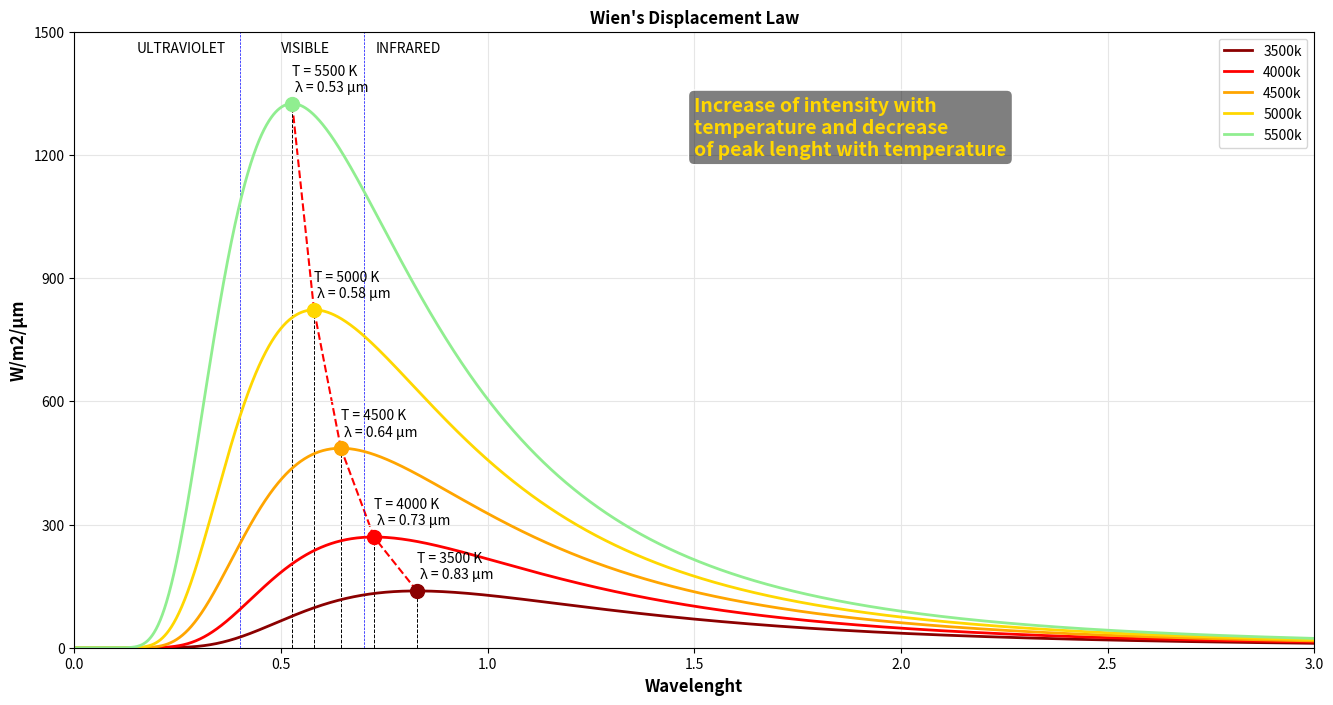

Recreate this plot in Python.
#-----------------------------------------------------------------------------------------------------------
# INPE / CGCT / DISSM - Training: Wien's Displacement Law
# [redacted]
#-----------------------------------------------------------------------------------------------------------
# Required modules
import pandas                       # Python Data Analysis Library
import matplotlib.pyplot as plt     # Plotting library
import numpy as np                  # Scientific computing with Python
#-----------------------------------------------------------------------------------------------------------

# Choose the plot size (width x height, in inches)
fig, ax = plt.subplots(figsize=(16, 8))

# Plot title
plt.title(f'Wien\'s Displacement Law',  fontsize=12, fontweight='bold')

# X axis
plt.xlabel("Wavelenght", fontsize=12, fontweight='bold')

# X axis limits and ticks
plt.xlim(0, 3)
plt.xticks([0,0.5,1,1.5,2,2.5,3])

# Y axis
plt.ylabel("W/m2/µm", fontsize=12, fontweight='bold')

# Y axis limits and ticks
plt.ylim(0, 1500)
plt.yticks([0, 300, 600, 900, 1200, 1500])

# Constantes físicas
h = 6.626e-34
c = 3.0e+8
k = 1.38e-23

#input data
Ts = 6000. # Kelvin [K]]
Dn = 1.5E11 # Distancia Terra e Sol [m]
Rs = 6.8E8 # Raio do Sol [m]

scale = ( Rs**2 )/( Dn**2 )

def planck(wav, T):
    h = 6.626e-34
    c = 3.0e+8
    k = 1.38e-23

    a = 2.0*np.pi*h*c**2
    b = h*c/(wav*k*T)

    intensity = a / ((wav**5) * (np.exp(b) - 1.0))
    return intensity

# generate x-axis in increments from 1nm to 3 micrometer in 1 nm increments
# starting at 1 nm to avoid wav = 0, which would result in division by zero.
wavelengths = np.arange(1e-9, 3e-6, 1e-9) 

temperatures = [(3500, 'darkred'), (4000, 'red'), (4500, 'orange'), (5000, 'gold'), (5500, 'lightgreen')]
peaks = []

for Ts, color in temperatures:

  intensity = planck(wavelengths, Ts)
  wavelenghts = wavelengths * 1E6
  intensity = intensity * 1E-6 * scale

  # Create the line plot  
  plt.plot(wavelenghts, intensity, color=color, marker='', markersize = 1, linewidth = 2.0, label =  str(Ts) + 'k') 

  # Find the maximuns
  y = np.argmax(intensity)
  max_wavelenght = wavelenghts[y]

  # Plot the reference line
  ax.plot([max_wavelenght, max_wavelenght], [0, intensity[y]], color = 'black', linestyle = '--', linewidth = 0.7, zorder=1)  

  # Plot the text and circle
  ax.text(max_wavelenght, intensity[y] + 30, 'T = ' + str(Ts) + ' K\n \u03BB = ' + str(max_wavelenght.round(2)) + ' μm')
  ax.scatter(max_wavelenght, intensity[y], s = 100, color=color, zorder=2)
  peaks.append((max_wavelenght, intensity[y]))

# Connect the peaks
plt.plot((peaks[0][0],peaks[1][0]),(peaks[0][1],peaks[1][1]),'--', color = 'red', zorder=0) 
plt.plot((peaks[1][0],peaks[2][0]),(peaks[1][1],peaks[2][1]),'--', color = 'red', zorder=0) 
plt.plot((peaks[2][0],peaks[3][0]),(peaks[2][1],peaks[3][1]),'--', color = 'red', zorder=0) 
plt.plot((peaks[3][0],peaks[4][0]),(peaks[3][1],peaks[4][1]),'--', color = 'red', zorder=0) 

# Plot the UV line and text
ax.plot([0.4, 0.4], [0, 10000], color = 'blue', linestyle = '--', linewidth = 0.5, zorder=1)  
ax.text(0.15, 1450, "ULTRAVIOLET", color='black')

# Plot the IR line and text
ax.plot([0.7, 0.7], [0, 10000], color = 'blue', linestyle = '--', linewidth = 0.5, zorder=1)
ax.text(0.73, 1450, "INFRARED", color='black')

# Plot the VIS text
ax.text(0.5, 1450, "VISIBLE", color='black')

# Add a legend
plt.legend()

# Add grids
plt.grid(axis='x', color='0.90')
plt.grid(axis='y', color='0.90')

plt.annotate(f'Increase of intensity with\ntemperature and decrease\nof peak lenght with temperature', xy=(0.50, 0.80), xycoords = ax.transAxes, fontsize=14, 
             fontweight='bold', color='gold', bbox=dict(boxstyle="round",fc=(0.0, 0.0, 0.0, 0.5), ec=(1., 1., 1.)), alpha = 1.0)
#---------------------------------------------------------------------------------------------------------------------------
